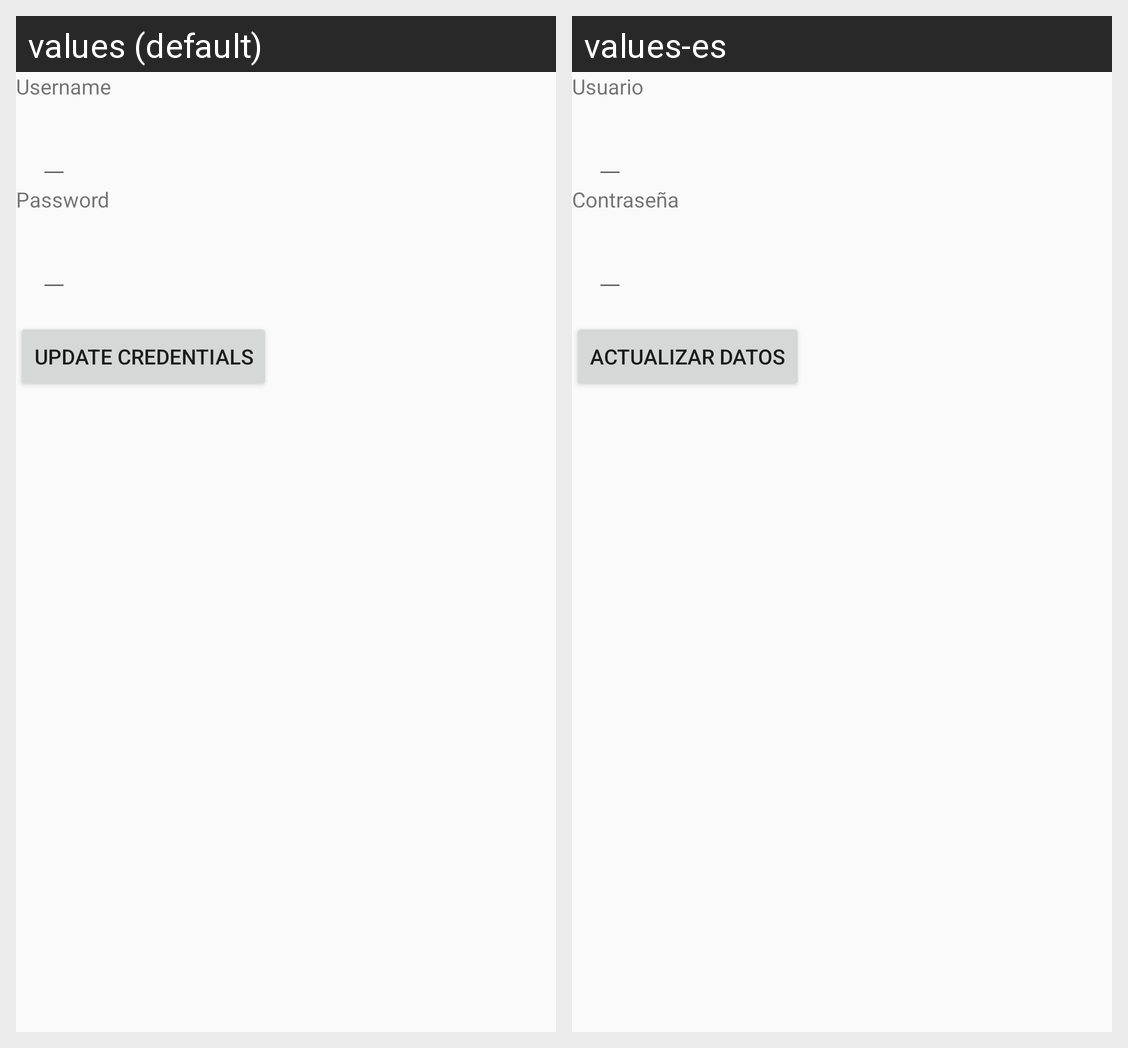

The same Android screen rendered under two of its app's locales, left to right. List the strings drawn on it with the default value and each locale's translation.
Android screen res/layout/prefs_user_layout.xml rendered under 2 locales, left to right: values (default), values-es. Device: Nexus 5 (rendered at 1080×1920; each locale shown at half size, 540×960, under a caption strip naming it); theme AppTheme.
Strings drawn on this screen, with the default value and each locale's value (text and hints the layout hard-codes, and strings that could not be matched under every locale, appear in the picture but are not listed):

username
  values: Username
  values-es: Usuario

password
  values: Password
  values-es: Contraseña

update_credentials
  values: Update credentials
  values-es: Actualizar datos
